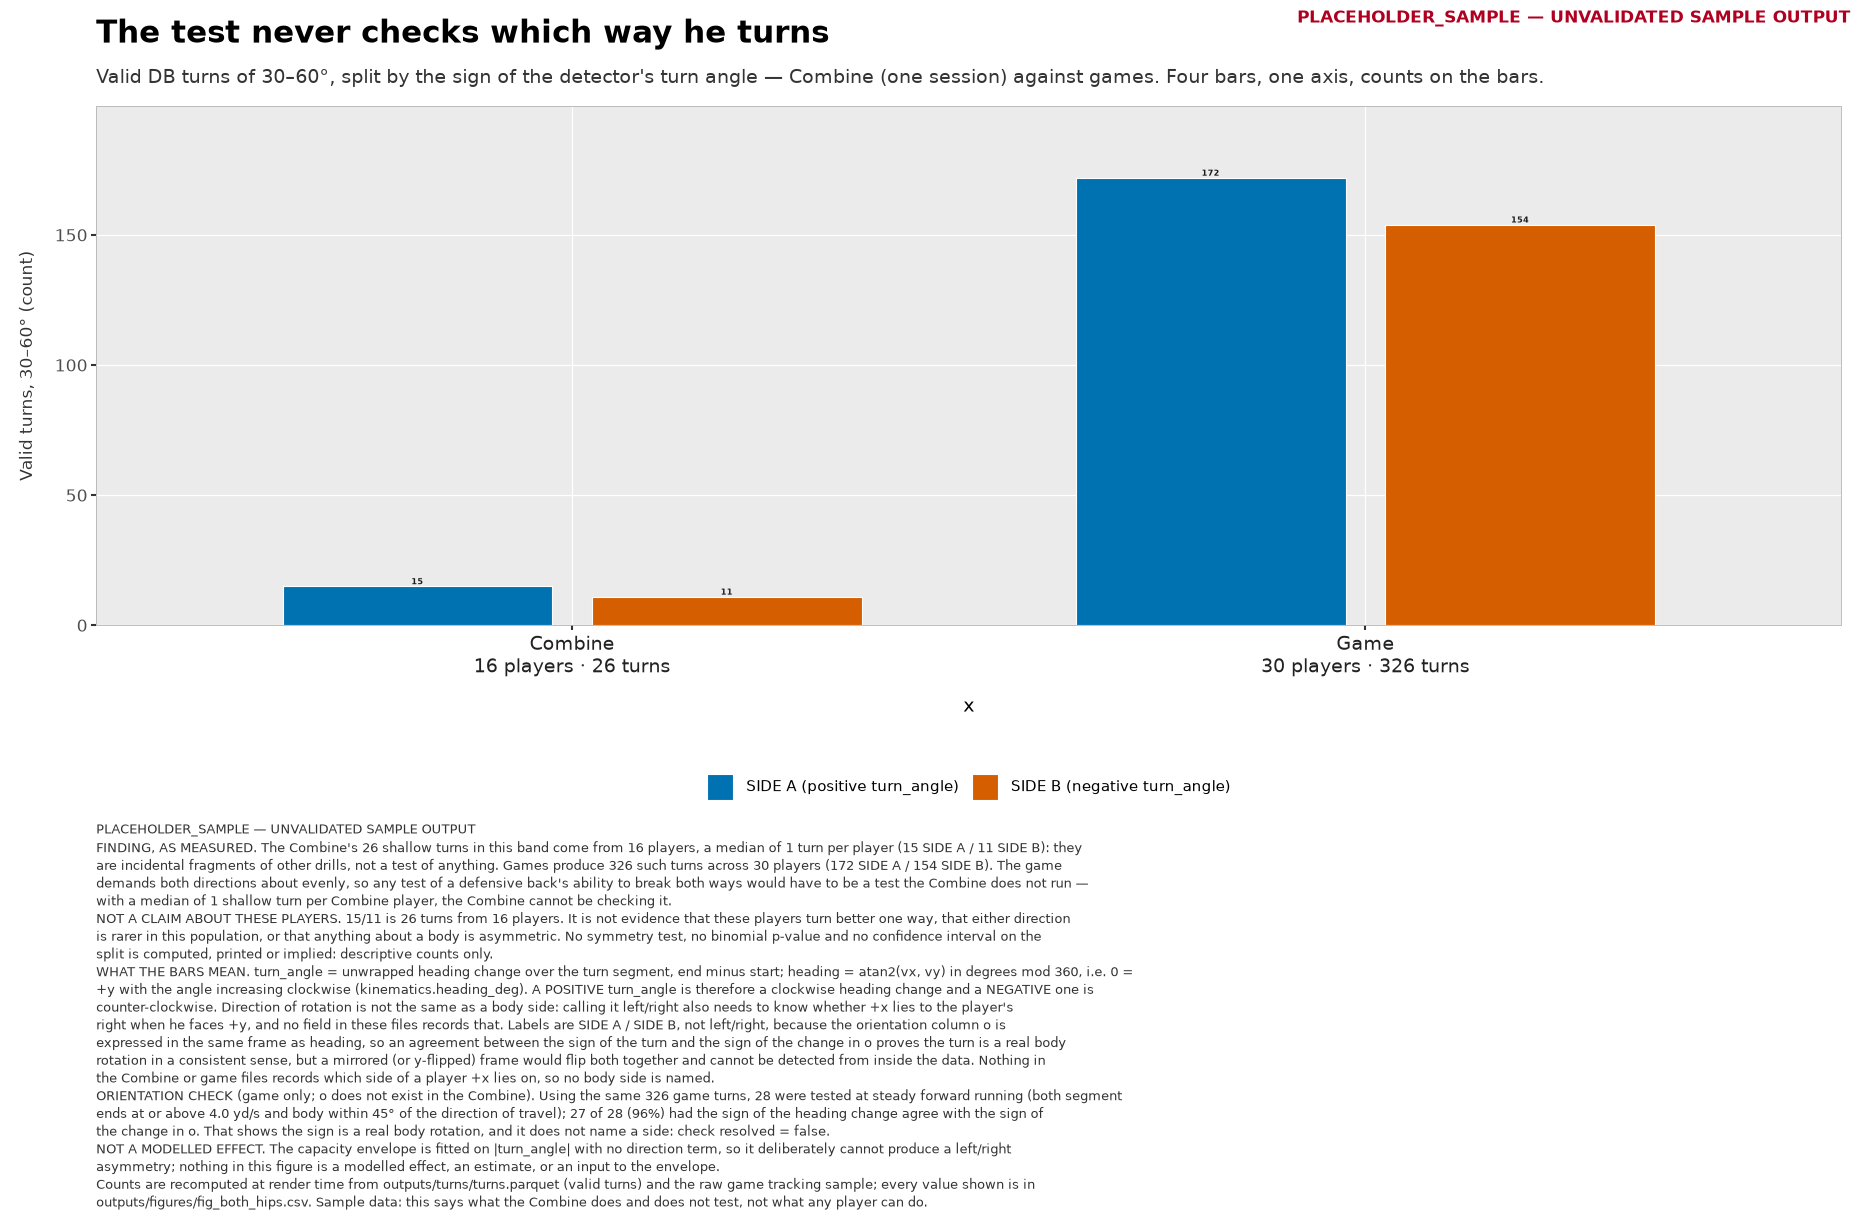

The data file committed next to this chart (first rows):
provenance, label, config_sha, setting, setting_label, direction_label, turn_sign, count, share_within_setting, turns_setting, n_players_setting, turns_per_player_median, angle_low_deg, angle_high_deg, sign_convention, orientation_check_n_tested, orientation_check_n_agree, orientation_check_agree_share, orientation_check_resolved, orientation_check_tracks_sign, label_basis, stamp, figure
PLACEHOLDER_SAMPLE, UNVALIDATED SAMPLE OUTPUT, e57c1edbec5553b4, combine, Combine, SIDE A, positive, 15, 0.5769, 26, 16, 1.0, 30.0, 60.0, turn_angle = unwrapped heading change ov…, 28, 27, 0.9643, False, True, resolved=False; the orientation column o…, PLACEHOLDER_SAMPLE — UNVALIDATED SAMPLE …, fig_both_hips
PLACEHOLDER_SAMPLE, UNVALIDATED SAMPLE OUTPUT, e57c1edbec5553b4, combine, Combine, SIDE B, negative, 11, 0.4231, 26, 16, 1.0, 30.0, 60.0, turn_angle = unwrapped heading change ov…, 28, 27, 0.9643, False, True, resolved=False; the orientation column o…, PLACEHOLDER_SAMPLE — UNVALIDATED SAMPLE …, fig_both_hips
PLACEHOLDER_SAMPLE, UNVALIDATED SAMPLE OUTPUT, e57c1edbec5553b4, game, Game, SIDE A, positive, 172, 0.5276, 326, 30, 9.0, 30.0, 60.0, turn_angle = unwrapped heading change ov…, 28, 27, 0.9643, False, True, resolved=False; the orientation column o…, PLACEHOLDER_SAMPLE — UNVALIDATED SAMPLE …, fig_both_hips
PLACEHOLDER_SAMPLE, UNVALIDATED SAMPLE OUTPUT, e57c1edbec5553b4, game, Game, SIDE B, negative, 154, 0.4724, 326, 30, 9.0, 30.0, 60.0, turn_angle = unwrapped heading change ov…, 28, 27, 0.9643, False, True, resolved=False; the orientation column o…, PLACEHOLDER_SAMPLE — UNVALIDATED SAMPLE …, fig_both_hips
